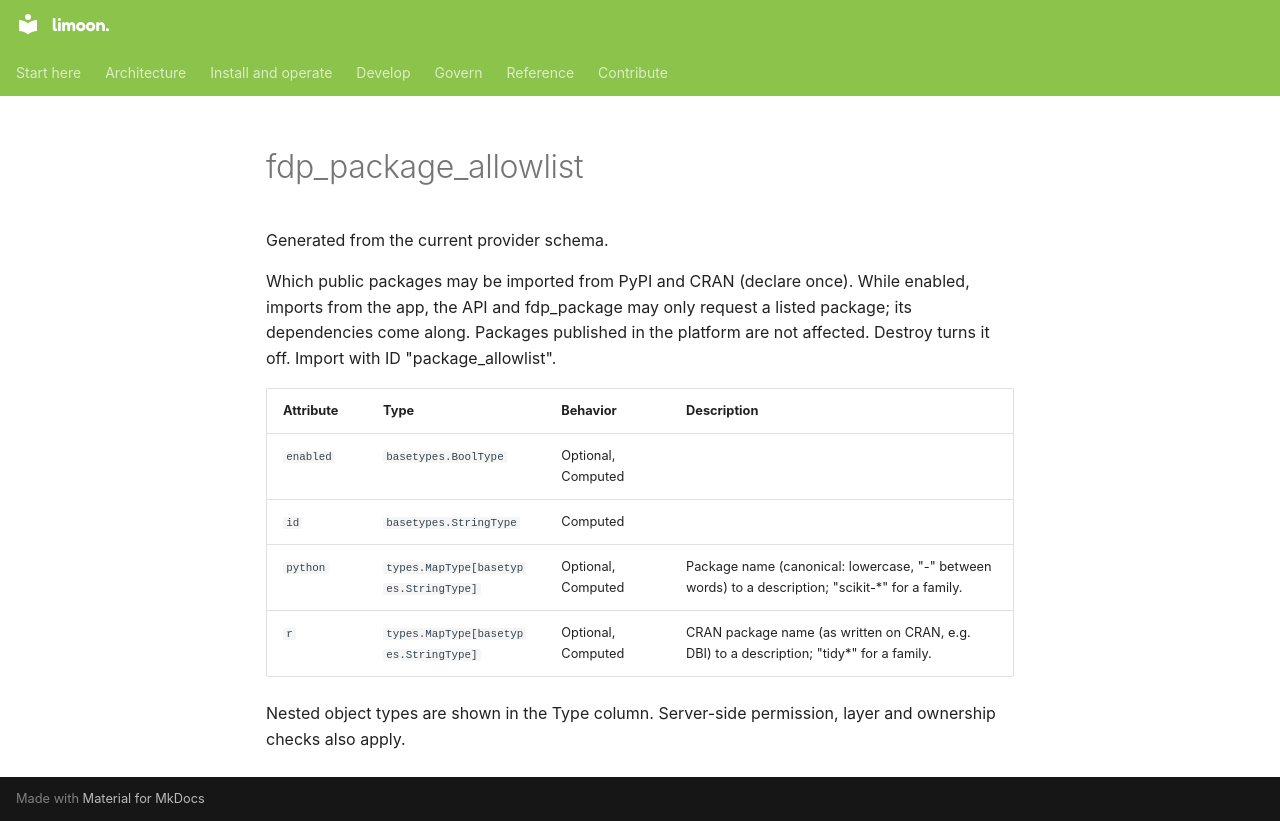

repository: Floren-App/floren-data-platform-public · page: reference/terraform/fdp_package_allowlist/index.html · generator: mkdocs

# fdp_package_allowlist

Generated from the current provider schema.

Which public packages may be imported from PyPI and CRAN (declare once). While enabled, imports from the app, the API and fdp_package may only request a listed package; its dependencies come along. Packages published in the platform are not affected. Destroy turns it off. Import with ID "package_allowlist".

| Attribute | Type | Behavior | Description |
|---|---|---|---|
| `enabled` | `basetypes.BoolType` | Optional, Computed |  |
| `id` | `basetypes.StringType` | Computed |  |
| `python` | `types.MapType[basetypes.StringType]` | Optional, Computed | Package name (canonical: lowercase, "-" between words) to a description; "scikit-*" for a family. |
| `r` | `types.MapType[basetypes.StringType]` | Optional, Computed | CRAN package name (as written on CRAN, e.g. DBI) to a description; "tidy*" for a family. |

Nested object types are shown in the Type column. Server-side permission, layer and ownership checks also apply.
